Labelled photos from "cropped_images", an image-classification folder in vic-ene/vinbigdata. The possible labels are: aortic enlargement, atelectasis, calcification, cardiomegaly, consolidation, ILD, infiltration, lung opacity, nodule or mass, other lesion, pleural effusion, pleural thickening, pneumothorax, pulmonary fibrosis.

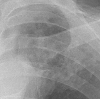
Label: atelectasis

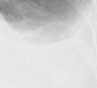
Label: pleural effusion

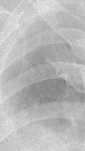
Label: lung opacity

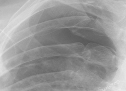
Label: pneumothorax

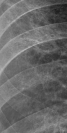
Label: ILD

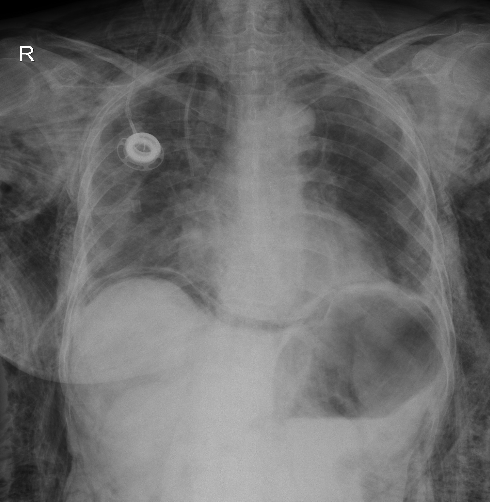
Label: other lesion
